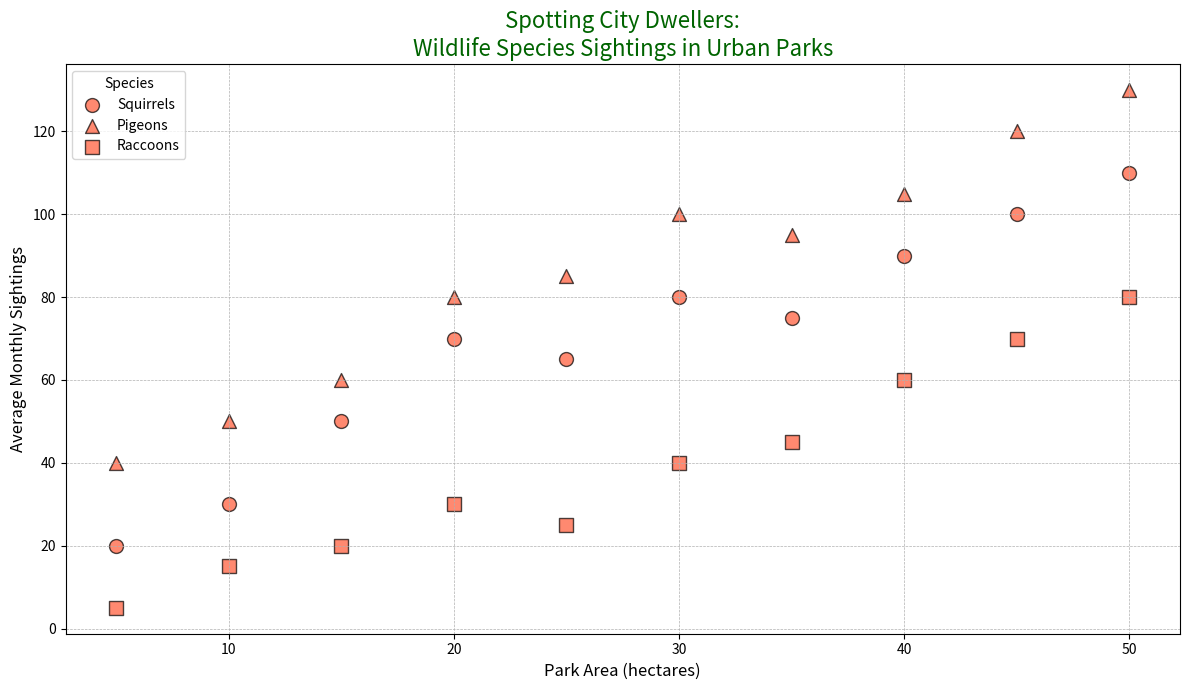

Source code (Python):
import matplotlib.pyplot as plt
import numpy as np

# Data: Number of sightings (Y-axis) vs. Park area in hectares (X-axis)
park_areas = np.array([5, 10, 15, 20, 25, 30, 35, 40, 45, 50])

# Average monthly sightings of different species in urban parks
species_data = {
    'Squirrels': {
        'sightings': [20, 30, 50, 70, 65, 80, 75, 90, 100, 110],
        'marker': 'o',
    },
    'Pigeons': {
        'sightings': [40, 50, 60, 80, 85, 100, 95, 105, 120, 130],
        'marker': '^',
    },
    'Raccoons': {
        'sightings': [5, 15, 20, 30, 25, 40, 45, 60, 70, 80],
        'marker': 's',
    },
}

# Define a single color for all data groups
consistent_color = '#FF5733'

# Plotting the data
plt.figure(figsize=(12, 7))

for species, data in species_data.items():
    plt.scatter(park_areas, data['sightings'], label=species, marker=data['marker'],
                color=consistent_color, s=100, alpha=0.7, edgecolors='k')

# Labeling the axes and the chart
plt.title('Spotting City Dwellers:\nWildlife Species Sightings in Urban Parks', fontsize=16, color='darkgreen')
plt.xlabel('Park Area (hectares)', fontsize=12)
plt.ylabel('Average Monthly Sightings', fontsize=12)

# Adding grid and legend
plt.grid(True, linestyle='--', linewidth=0.5)
plt.legend(title='Species', fontsize=10)

# Enhancing layout to prevent text overlap
plt.tight_layout()

# Show the plot
plt.show()
